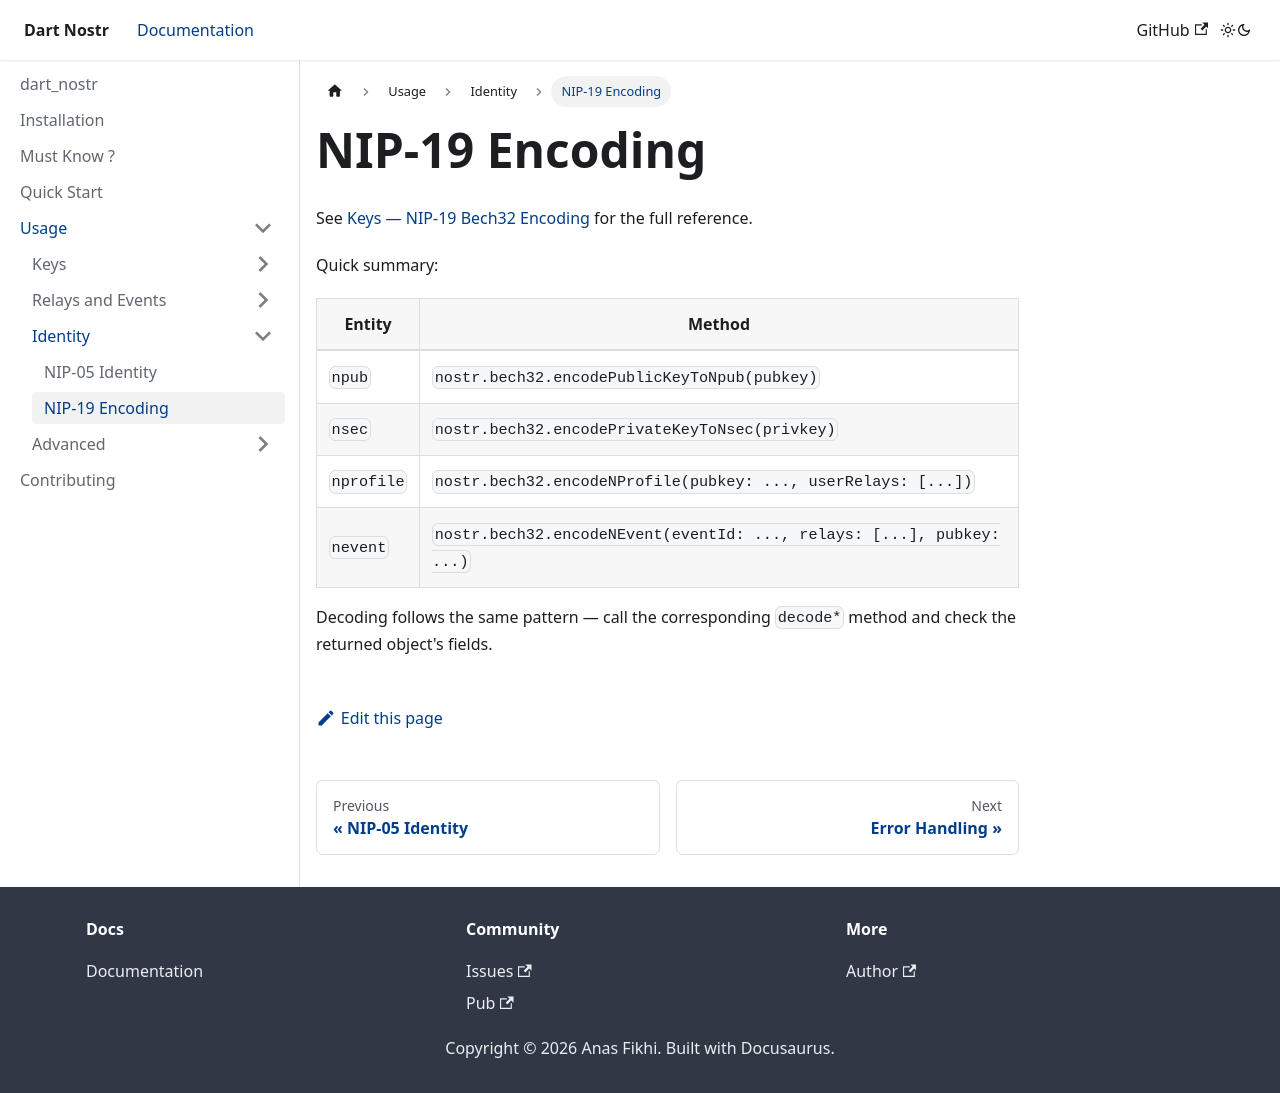

repository: anasfik/nostr · page: usage/identity/nip19/index.html · generator: docusaurus

---
sidebar_position: 2
description: Encode and decode NIP-19 bech32 entities — npub, nsec, nprofile, nevent, naddr.
---

# NIP-19 Encoding

See [Keys — NIP-19 Bech32 Encoding](../keys-management/bech32-encoding) for the full reference.

Quick summary:

| Entity | Method |
|---|---|
| `npub` | `nostr.bech32.encodePublicKeyToNpub(pubkey)` |
| `nsec` | `nostr.bech32.encodePrivateKeyToNsec(privkey)` |
| `nprofile` | `nostr.bech32.encodeNProfile(pubkey: ..., userRelays: [...])` |
| `nevent` | `nostr.bech32.encodeNEvent(eventId: ..., relays: [...], pubkey: ...)` |

Decoding follows the same pattern — call the corresponding `decode*` method and check the returned object's fields.
